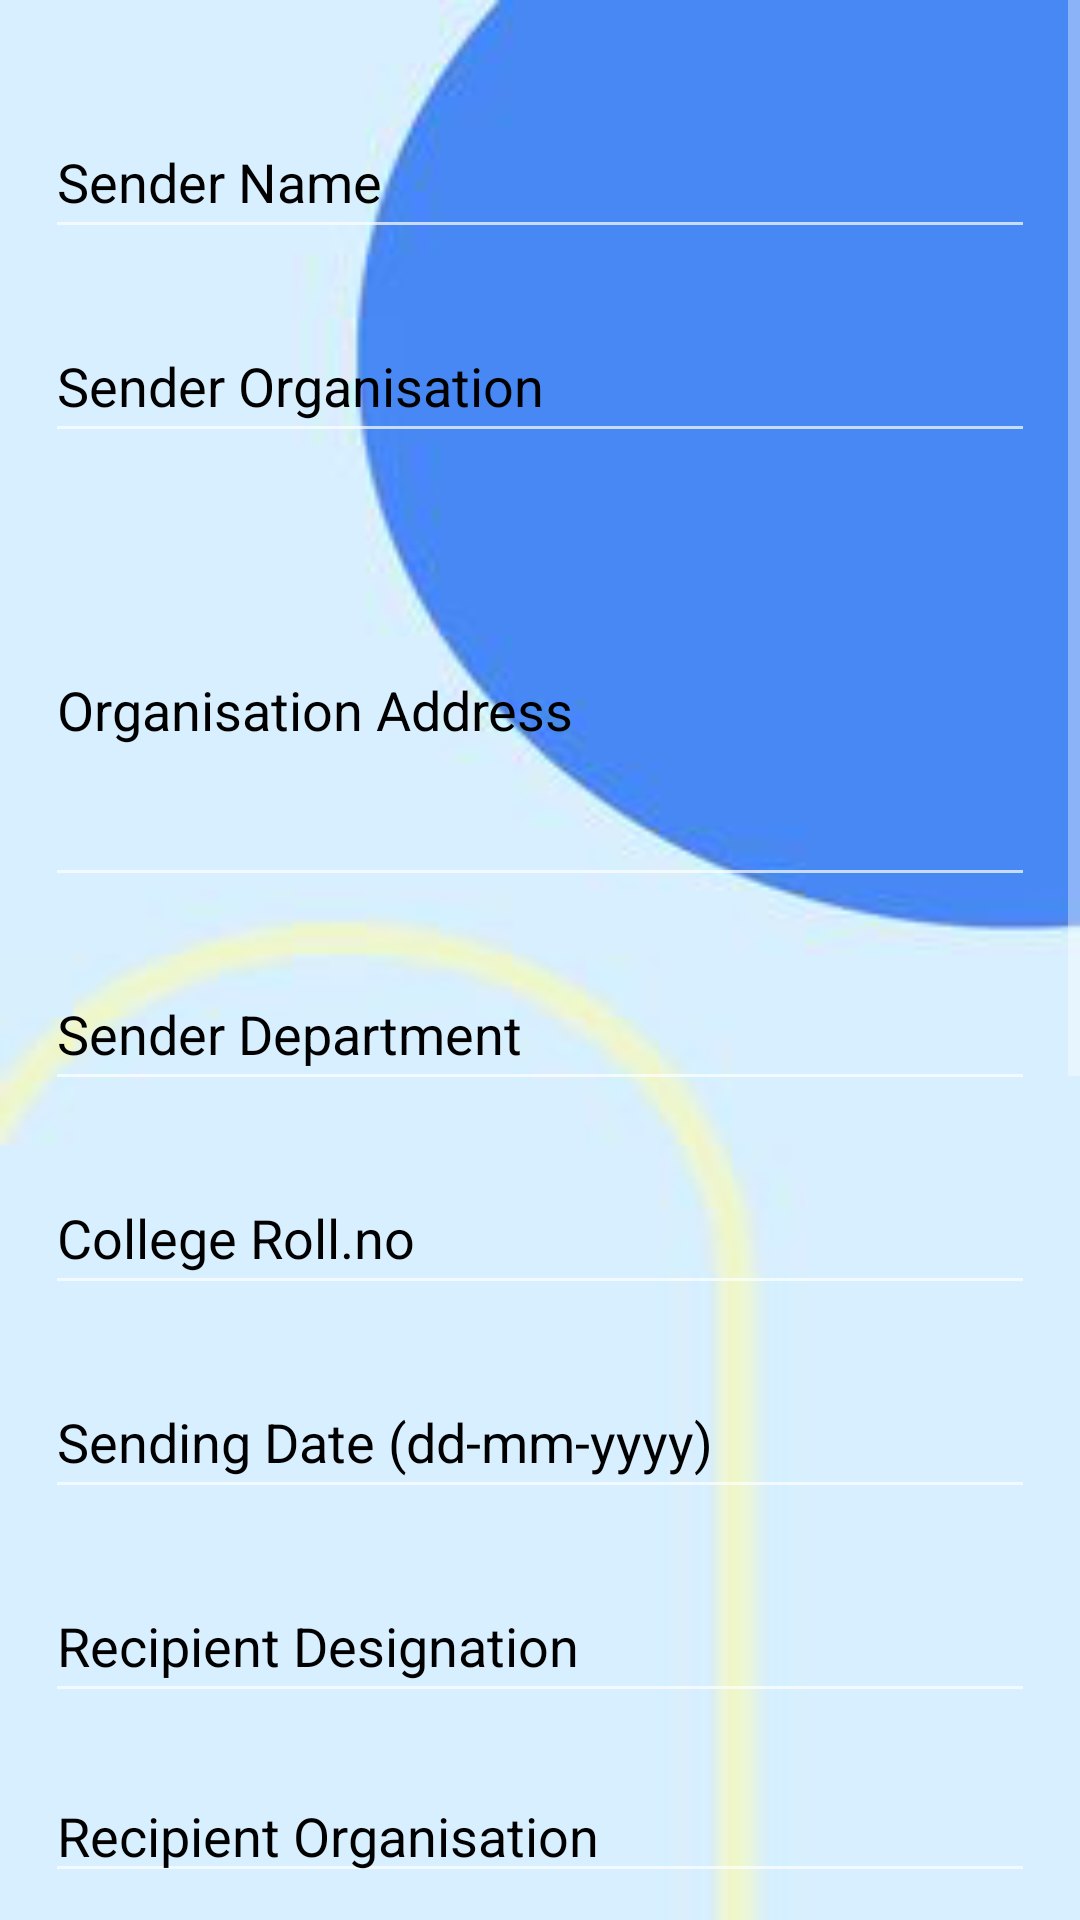

Write the Android layout XML for this screen, with the resource values it uses.
<!-- AndroidManifest.xml: application theme Theme.AppCompat.NoActionBar -->
<!-- res/layout/activity_request_page.xml -->
<?xml version="1.0" encoding="utf-8"?>
<LinearLayout
    xmlns:android="http://schemas.android.com/apk/res/android"
    xmlns:tools="http://schemas.android.com/tools"
    xmlns:app="http://schemas.android.com/apk/res-auto"
    android:layout_width="match_parent"
    android:layout_height="match_parent"
    tools:context=".leave_page">


    <ScrollView
        android:layout_width="match_parent"
        android:layout_height="match_parent"
        android:background="@drawable/background"

        >
        <LinearLayout
            android:layout_width="match_parent"
            android:layout_height="wrap_content"
            android:orientation="vertical"
            android:padding="15dp"
            >

            <EditText
                android:id="@+id/sendername"
                android:layout_width="match_parent"
                android:layout_height="48dp"
                android:layout_marginTop="20dp"
                android:textColor="@color/black"
                android:textColorHint="@color/black"
                android:hint="Sender Name" />

            <EditText
                android:id="@+id/senderOrg"
                android:layout_width="match_parent"
                android:layout_height="48dp"
                android:layout_marginTop="20dp"
                android:textColor="@color/black"
                android:textColorHint="@color/black"
                android:hint="Sender Organisation"
                android:autofillHints="" />

            <EditText
                android:id="@+id/senderAddress"
                android:layout_width="match_parent"
                android:layout_height="128dp"
                android:layout_marginTop="20dp"
                android:textColor="@color/black"
                android:textColorHint="@color/black"
                android:hint="Organisation Address"
                android:autofillHints="" />

            <EditText
                android:id="@+id/sender_dept"
                android:layout_width="match_parent"
                android:layout_height="48dp"
                android:layout_marginTop="20dp"
                android:textColor="@color/black"
                android:textColorHint="@color/black"
                android:hint="Sender Department"
                android:autofillHints="" />

            <EditText
                android:id="@+id/roll_no"
                android:layout_width="match_parent"
                android:layout_height="48dp"
                android:layout_marginTop="20dp"
                android:textColor="@color/black"
                android:textColorHint="@color/black"
                android:hint="College Roll.no"
                android:autofillHints="" />

            <EditText
                android:id="@+id/senderDate"
                android:layout_width="match_parent"
                android:layout_height="48dp"
                android:layout_marginTop="20dp"
                android:hint="Sending Date (dd-mm-yyyy)"
                android:textColor="@color/black"
                android:textColorHint="@color/black"
                android:autofillHints="" />

            <EditText
                android:id="@+id/recipientDesig"
                android:layout_width="match_parent"
                android:layout_height="48dp"
                android:layout_marginTop="20dp"
                android:textColor="@color/black"
                android:textColorHint="@color/black"
                android:hint="Recipient Designation"
                android:autofillHints="" />

            <EditText
                android:layout_width="match_parent"
                android:layout_height="40dp"
                android:layout_marginTop="20dp"
                android:hint="Recipient Organisation"
                android:textColor="@color/black"
                android:textColorHint="@color/black"
                android:id="@+id/RecipientOrg"
                android:autofillHints="" />

            <EditText
                android:id="@+id/RecipientAddress"
                android:layout_width="match_parent"
                android:layout_height="128dp"
                android:layout_marginTop="20dp"
                android:hint="Recipient Address"
                android:textColor="@color/black"
                android:textColorHint="@color/black"
                android:autofillHints="" />

            <EditText
                android:layout_width="match_parent"
                android:layout_height="40dp"
                android:layout_marginTop="20dp"
                android:hint="Internship role"
                android:textColor="@color/black"
                android:textColorHint="@color/black"
                android:id="@+id/intern_role"
                android:autofillHints="" />

            <EditText
                android:layout_width="match_parent"
                android:layout_height="40dp"
                android:layout_marginTop="20dp"
                android:hint="Internship Company"
                android:textColor="@color/black"
                android:textColorHint="@color/black"
                android:id="@+id/internCompany"
                android:autofillHints="" />

            <EditText
                android:layout_width="match_parent"
                android:layout_height="40dp"
                android:layout_marginTop="20dp"
                android:hint="Tenure"
                android:id="@+id/tenure"
                android:textColor="@color/black"
                android:textColorHint="@color/black"
                android:autofillHints="" />

            <EditText
                android:layout_width="match_parent"
                android:layout_height="40dp"
                android:layout_marginTop="20dp"
                android:hint="Start Date"
                android:id="@+id/start_date"
                android:textColor="@color/black"
                android:textColorHint="@color/black"
                android:autofillHints="" />

            <EditText
                android:layout_width="match_parent"
                android:layout_height="40dp"
                android:layout_marginTop="20dp"
                android:hint="Timings (from-to o'clock)"
                android:textColor="@color/black"
                android:textColorHint="@color/black"
                android:id="@+id/timing"
                android:autofillHints="" />


            <Button
                android:id="@+id/request_submit"
                android:layout_width="wrap_content"
                android:layout_height="wrap_content"
                android:textColor="@color/white"
                android:background="#8b40d6"


                android:text="Submit" />







        </LinearLayout>

    </ScrollView>


</LinearLayout>
<!-- resources referenced by this layout -->
<resources>
  <!-- drawable background: png bitmap (drawable, 17487 bytes) -->
  <!-- not gathered from this repository: default colours our renderer supplied (Android Studio template values) -->
  <color name="black">#FF000000</color>
  <color name="white">#FFFFFFFF</color>
</resources>
